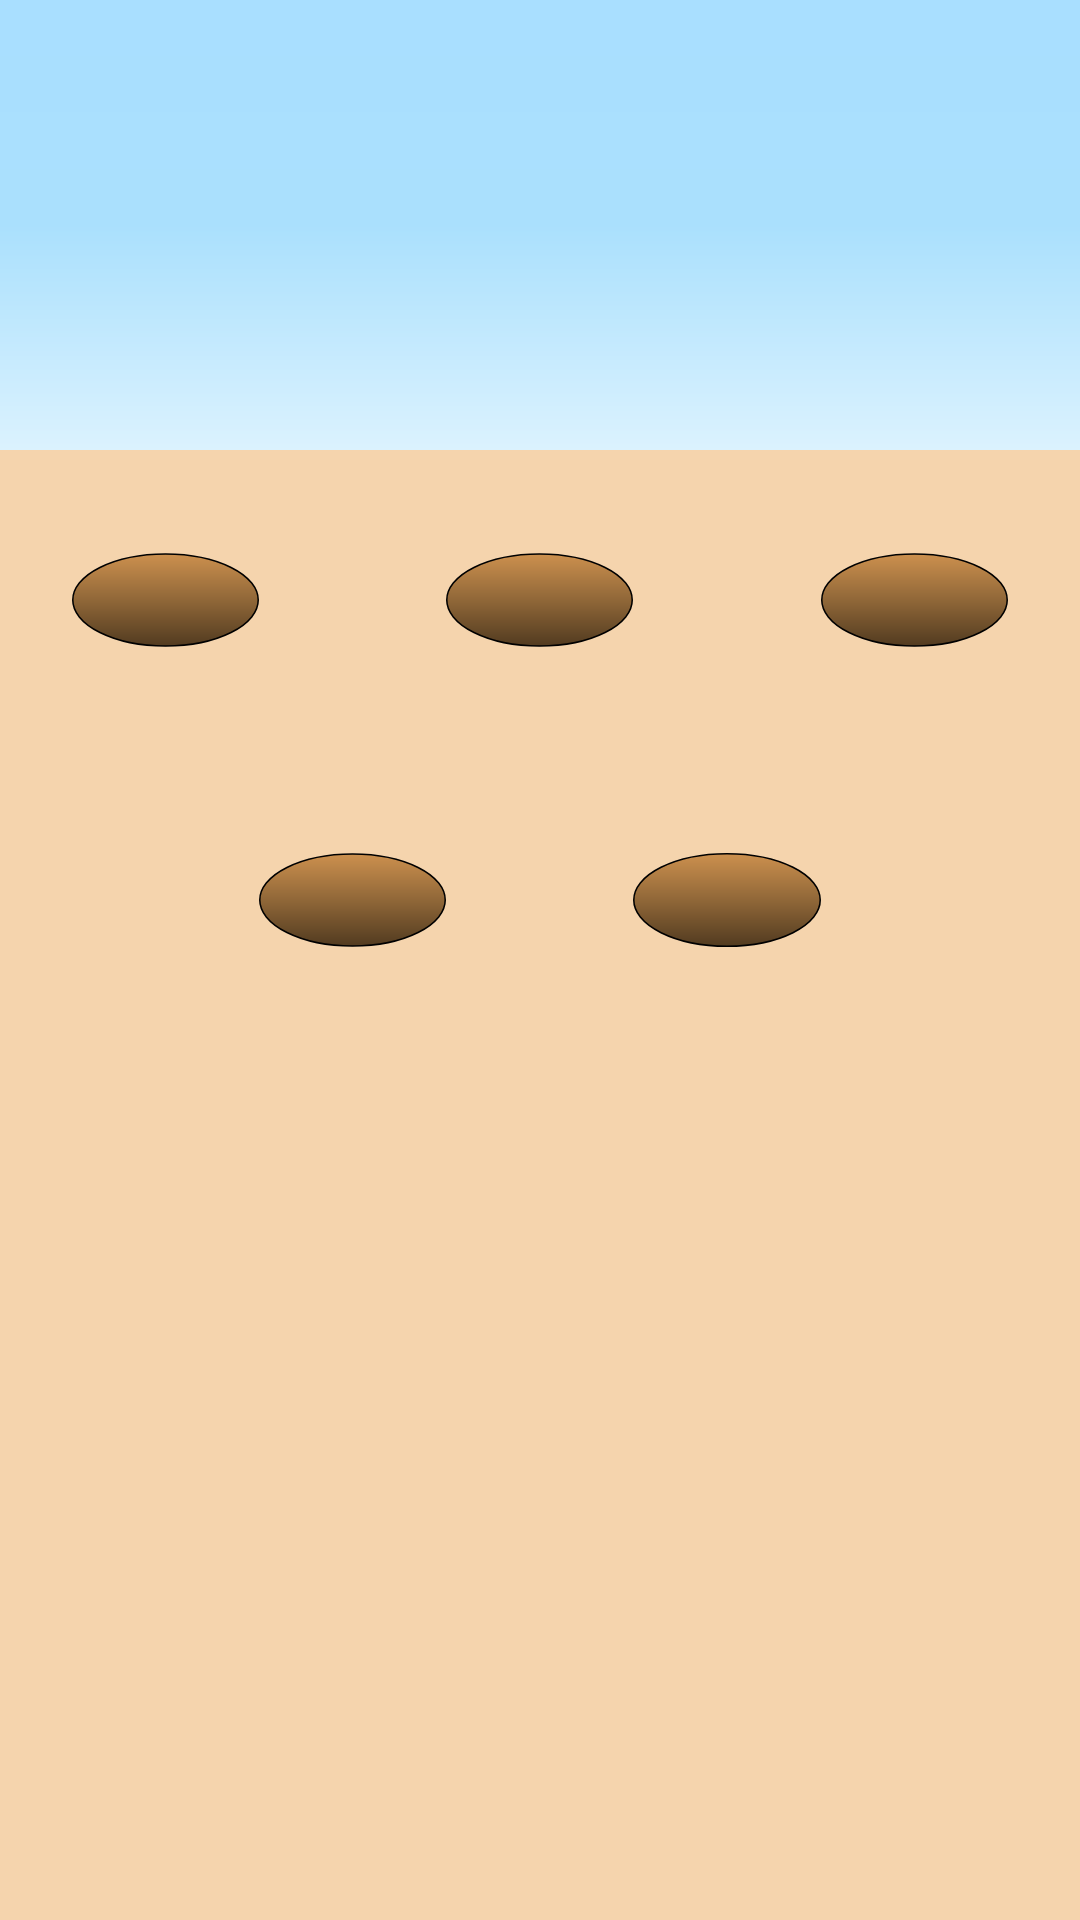

Here is an Android app screen rendered from its layout file. Give the layout XML and the strings, colors and styles it references.
<!-- AndroidManifest.xml: application theme Theme.OneChamp -->
<!-- res/layout/activity_main.xml -->
<?xml version="1.0" encoding="utf-8"?>
<RelativeLayout xmlns:android="http://schemas.android.com/apk/res/android"
    xmlns:app="http://schemas.android.com/apk/res-auto"
    xmlns:tools="http://schemas.android.com/tools"
    android:layout_width="match_parent"
    android:layout_height="match_parent"
    android:background="@color/bottom_layout_bg"
    android:orientation="vertical"
    android:weightSum="1"
    tools:context=".presentation.MainActivity">

    <FrameLayout
        android:layout_width="match_parent"
        android:layout_height="@dimen/dim_150dp"
        android:background="@drawable/top_layout_gradient"
        android:layout_weight="0.35"
        />


    <RelativeLayout
        android:layout_width="match_parent"
        android:layout_height="match_parent"
        android:layout_weight="0.65"
        android:layout_alignParentBottom="true"
        android:layout_marginTop="@dimen/dim_100dp"
        android:paddingStart="@dimen/dim_24"
        android:paddingEnd="@dimen/dim_24"
        android:paddingBottom="40dp">


        <GridLayout
            android:id="@+id/lt_grid_1"
            android:layout_width="match_parent"
            android:layout_height="wrap_content"
            android:columnCount="5"
            android:rowCount="1"
            android:columnOrderPreserved="true">

            <androidx.constraintlayout.widget.ConstraintLayout
                android:layout_width="@dimen/dim_0"
                android:layout_row="0"
                android:layout_column="0"
                android:layout_columnWeight="1">

                <ImageView
                    android:id="@+id/iv_hole_1"
                    android:layout_width="match_parent"
                    android:layout_height="match_parent"
                    app:layout_constraintBottom_toBottomOf="@+id/cv_hole_1"
                    android:src="@drawable/holes_drawable" />

                <com.example.onechamp.presentation.components.CardImageView
                    android:layout_width="match_parent"
                    app:layout_constraintStart_toStartOf="@id/iv_hole_1"
                    app:layout_constraintEnd_toEndOf="@id/iv_hole_1"
                    android:layout_height="@dimen/dim_130dp"
                    android:layout_marginStart="@dimen/dim_24"
                    android:visibility="invisible"
                    android:layout_marginEnd="@dimen/dim_24"
                    android:id="@+id/cv_hole_1"
                    app:image="@drawable/fc_apple"
                    app:layout_constraintTop_toTopOf="parent"
                    />

            </androidx.constraintlayout.widget.ConstraintLayout>

            <FrameLayout
                android:layout_width="@dimen/dim_0"
                android:layout_row="0"
                android:layout_column="1"
                android:layout_columnWeight="1" />

            <androidx.constraintlayout.widget.ConstraintLayout
                android:layout_row="0"
                android:layout_column="2"
                android:layout_width="@dimen/dim_0"
                android:layout_columnWeight="1">

                <ImageView
                    android:id="@+id/iv_hole_2"
                    android:layout_width="match_parent"
                    android:layout_height="match_parent"
                    android:src="@drawable/holes_drawable"
                    app:layout_constraintBottom_toBottomOf="@id/cv_hole_2"/>

                <com.example.onechamp.presentation.components.CardImageView
                    android:layout_width="match_parent"
                    app:layout_constraintStart_toStartOf="@id/iv_hole_2"
                    app:layout_constraintEnd_toEndOf="@id/iv_hole_2"
                    android:layout_height="@dimen/dim_130dp"
                    android:visibility="invisible"
                    android:layout_marginStart="@dimen/dim_24"
                    android:layout_marginEnd="@dimen/dim_24"
                    android:id="@+id/cv_hole_2"
                    app:image="@drawable/fc_apple"
                    app:layout_constraintTop_toTopOf="parent"
                    />
            </androidx.constraintlayout.widget.ConstraintLayout>

            <FrameLayout
                android:layout_width="@dimen/dim_0"
                android:layout_row="0"
                android:layout_column="3"
                android:layout_columnWeight="1" />

            <androidx.constraintlayout.widget.ConstraintLayout
                android:layout_width="@dimen/dim_0"
                android:layout_row="0"
                android:layout_column="4"
                android:layout_columnWeight="1">

                <ImageView
                    android:id="@+id/iv_hole_3"
                    android:layout_width="match_parent"
                    android:layout_height="match_parent"
                    app:layout_constraintBottom_toBottomOf="@id/cv_hole_3"
                    android:src="@drawable/holes_drawable" />

                <com.example.onechamp.presentation.components.CardImageView
                    android:layout_width="match_parent"
                    app:layout_constraintStart_toStartOf="@id/iv_hole_3"
                    app:layout_constraintEnd_toEndOf="@id/iv_hole_3"
                    android:layout_height="@dimen/dim_130dp"
                    android:layout_marginStart="@dimen/dim_24"
                    android:visibility="invisible"
                    android:layout_marginEnd="@dimen/dim_24"
                    android:id="@+id/cv_hole_3"
                    app:image="@drawable/fc_apple"
                    app:layout_constraintTop_toTopOf="parent"
                    />

            </androidx.constraintlayout.widget.ConstraintLayout>

            </GridLayout>

        <GridLayout
            android:id="@+id/lt_grid_2"
            android:layout_width="match_parent"
            android:layout_height="wrap_content"
            android:columnCount="5"
            android:layout_marginTop="@dimen/dim_100dp"
            android:columnOrderPreserved="true"
            android:rowCount="1">

            <FrameLayout
                android:layout_width="@dimen/dim_0"
                android:layout_row="0"
                android:layout_column="0"
                android:layout_columnWeight="1" />
            <androidx.constraintlayout.widget.ConstraintLayout
                android:layout_row="0"
                android:layout_column="1"
                android:layout_width="@dimen/dim_0"
                android:layout_columnWeight="1"
                >

                <ImageView
                    android:id="@+id/iv_hole_4"
                    android:layout_width="match_parent"
                    android:layout_height="match_parent"
                    app:layout_constraintBottom_toBottomOf="@+id/cv_hole_4"
                    android:src="@drawable/holes_drawable" />
                <com.example.onechamp.presentation.components.CardImageView
                    android:layout_width="match_parent"
                    android:layout_height="@dimen/dim_130dp"
                    android:layout_marginEnd="@dimen/dim_24"
                    android:layout_marginStart="@dimen/dim_24"
                    android:id="@+id/cv_hole_4"
                    app:layout_constraintStart_toStartOf="@id/iv_hole_4"
                    app:layout_constraintEnd_toEndOf="@id/iv_hole_4"
                    android:visibility="invisible"
                    app:image="@drawable/fc_apple"
                    app:layout_constraintTop_toTopOf="parent"
                    />
            </androidx.constraintlayout.widget.ConstraintLayout>


            <FrameLayout
                android:layout_width="@dimen/dim_0"
                android:layout_row="0"
                android:layout_column="2"
                android:layout_columnWeight="1" />

            <androidx.constraintlayout.widget.ConstraintLayout
                android:layout_row="0"
                android:layout_column="3"
                android:layout_width="@dimen/dim_0"
                android:layout_columnWeight="1">

                <ImageView
                    android:id="@+id/iv_hole_5"
                    android:layout_width="match_parent"
                    android:layout_height="match_parent"
                    app:layout_constraintBottom_toBottomOf="@id/cv_hole_5"
                    android:src="@drawable/holes_drawable" />

                <com.example.onechamp.presentation.components.CardImageView
                    android:layout_width="match_parent"
                    app:layout_constraintStart_toStartOf="@id/iv_hole_5"
                    app:layout_constraintEnd_toEndOf="@id/iv_hole_5"
                    android:layout_height="@dimen/dim_130dp"
                    android:layout_marginStart="@dimen/dim_24"
                    android:layout_marginEnd="@dimen/dim_24"
                    android:visibility="invisible"
                    android:id="@+id/cv_hole_5"
                    app:image="@drawable/fc_apple"
                    app:layout_constraintTop_toTopOf="parent"
                    />


            </androidx.constraintlayout.widget.ConstraintLayout>

            <FrameLayout
                android:layout_width="@dimen/dim_0"
                android:layout_row="0"
                android:layout_column="4"
                android:layout_columnWeight="1" />


        </GridLayout>

    </RelativeLayout>



</RelativeLayout>
<!-- resources referenced by this layout -->
<resources>
  <color name="bottom_layout_bg">#f5d4ad</color>
  <dimen name="dim_0">0dp</dimen>
  <dimen name="dim_100dp">100dp</dimen>
  <dimen name="dim_130dp">130dp</dimen>
  <dimen name="dim_150dp">150dp</dimen>
  <dimen name="dim_24">24dp</dimen>
  <!-- drawable fc_apple: vector/xml drawable (drawable, 2437 chars, omitted) -->
  <!-- drawable holes_drawable (drawable) -->
  <?xml version="1.0" encoding="utf-8"?>
  <shape android:shape="oval"
      xmlns:android="http://schemas.android.com/apk/res/android">
      <gradient
          android:endColor = "#cc904e"
          android:centerColor="#906738"
          android:startColor = "#523b20"
          android:angle = "90"
          android:type = "linear" />
      <size
          android:height="60dp"
          android:width="120dp" />
      <stroke
          android:width="1dp"
          android:color="@color/black" />
  
  </shape>
  <!-- drawable top_layout_gradient (drawable) -->
  <?xml version="1.0" encoding="utf-8"?>
  <shape
      android:shape = "rectangle"
      xmlns:android = "http://schemas.android.com/apk/res/android" >
  
      <gradient
          android:endColor = "#a9dfff"
          android:centerColor="#aae0fd"
          android:startColor = "#dbf2fe"
          android:angle = "90"
          android:type = "linear" />
  </shape>
  <style name="Theme.OneChamp" parent="Base.Theme.OneChamp">
          <item name="android:windowFullscreen">true</item>
      </style>
  <color name="black">#FF000000</color>
  <style name="Base.Theme.OneChamp" parent="Theme.Material3.DayNight.NoActionBar">
          
          
      </style>
</resources>
